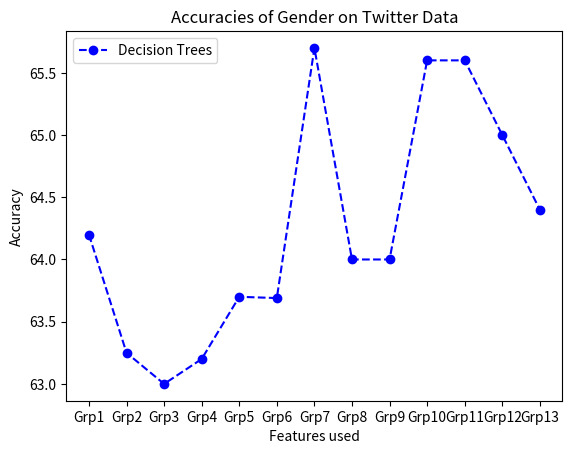

Source code (Python):
import matplotlib.pyplot as plt

y_1=[64.2,63.25,63,63.2,63.7,63.69,65.7,64,64,65.6, 65.6,65,64.4] #Fill the accuracies. y_log=[58.38,69.56,...]
#y_2=[-i for i in range(13)]   #For next classifier. y_2=[70.67,34.56,..].


num_sets=13 #Change num_of_feature_subsets accordingly

my_tick=['Grp'+str(i+1) for i in range(num_sets)] #As strings... write the feature subsets. 
#I don't think it'll fit in one plot... if so... write the feature subsets in the report
#above the plots

x_axis=[i+1 for i in range(len(my_tick))]

plt.xticks(x_axis,my_tick)

plt.plot(x_axis,y_1,linestyle='--', marker='o', color='b',label='Decision Trees')
#plt.plot(x_axis,y_2,linestyle='--', marker='o', color='r',label='Decision Tree')
#Add accordingly... for each CLASSIFIER

dataset='Twitter' #Change it accordingly
topic='Gender' 

plt.title('Accuracies of '+topic+' on '+dataset+' Data')

plt.xlabel('Features used')
plt.ylabel('Accuracy')

plt.legend(loc='upper left')
plt.show()